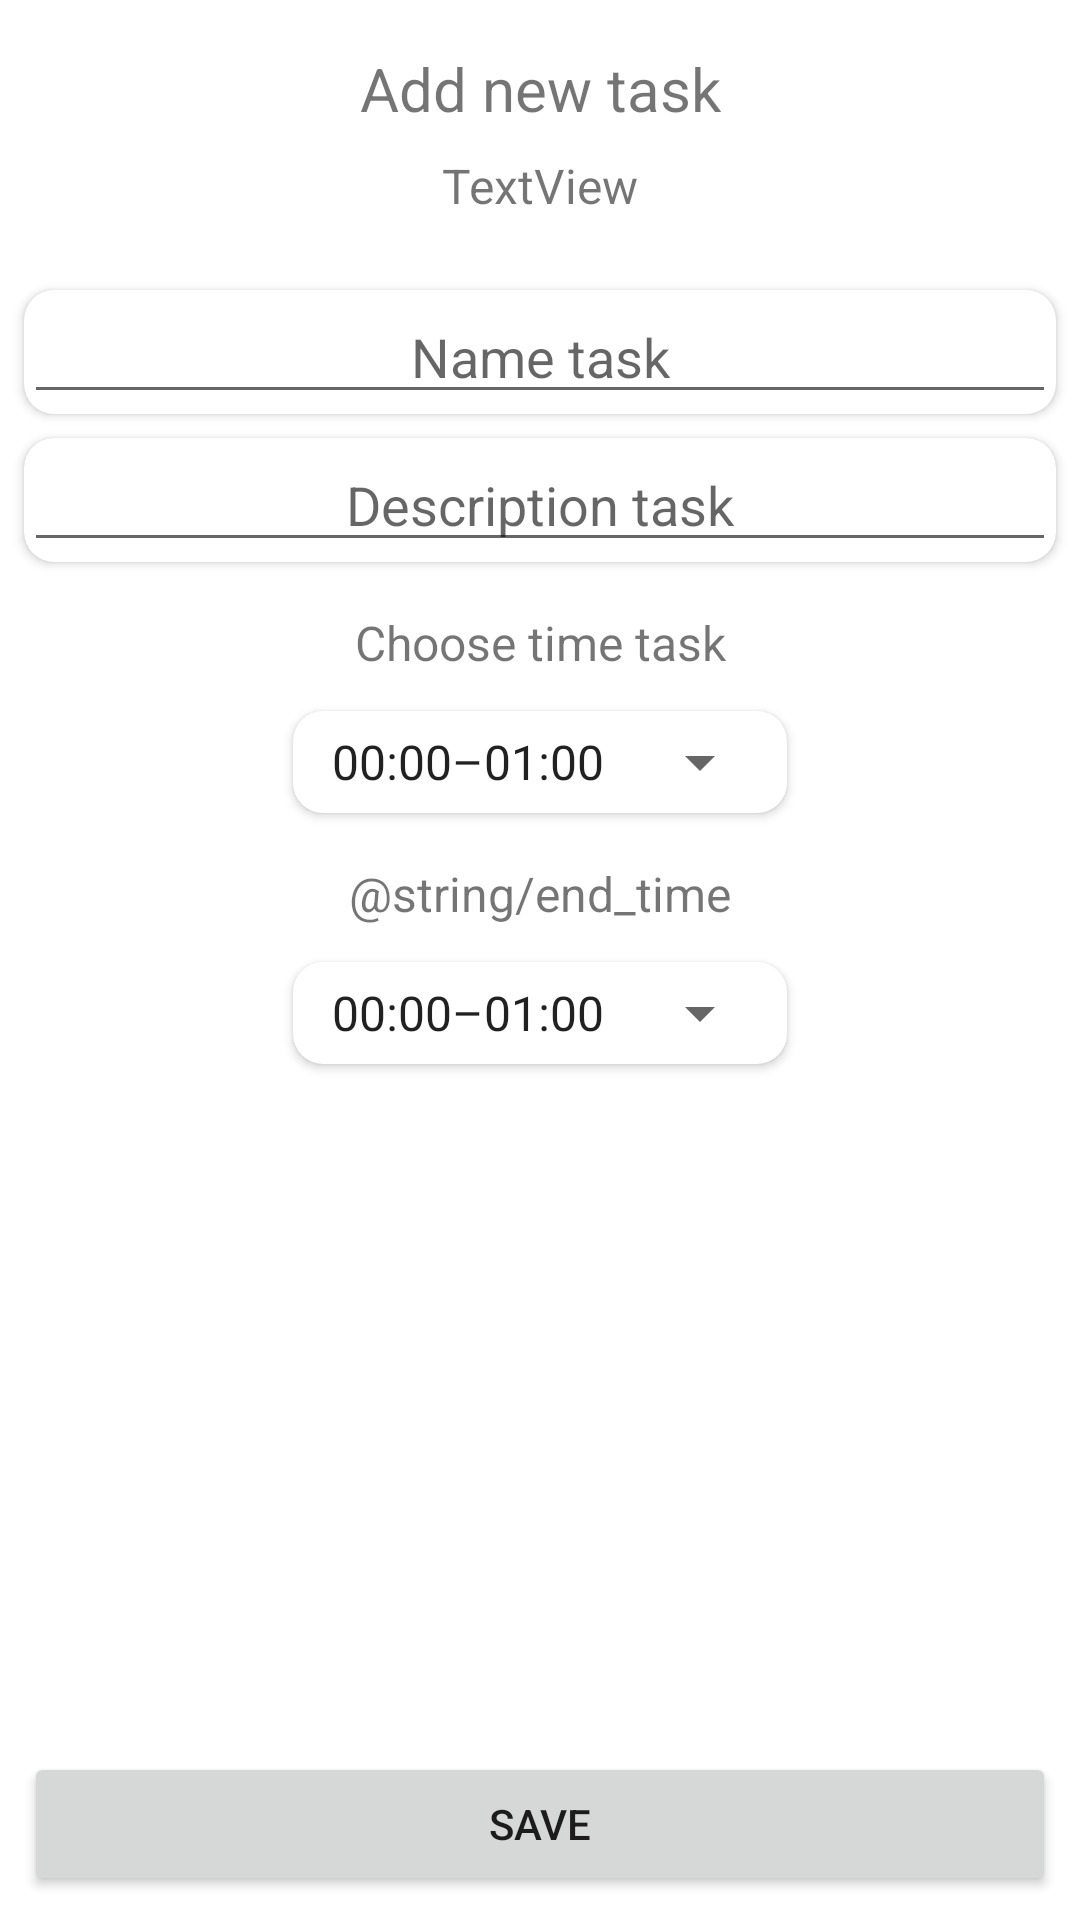

Write the Android layout XML for this screen, with the resource values it uses.
<!-- AndroidManifest.xml: application theme Theme.SimbirSoft_planner -->
<!-- res/layout/fragment_task.xml -->
<?xml version="1.0" encoding="utf-8"?>
<androidx.constraintlayout.widget.ConstraintLayout xmlns:android="http://schemas.android.com/apk/res/android"
    xmlns:app="http://schemas.android.com/apk/res-auto"
    xmlns:tools="http://schemas.android.com/tools"
    android:layout_width="match_parent"
    android:layout_height="match_parent"
    tools:context=".TaskFragment">

    <Button
        android:id="@+id/btn_add_task"
        android:layout_width="0dp"
        android:layout_height="wrap_content"
        android:layout_marginStart="8dp"
        android:layout_marginEnd="8dp"
        android:layout_marginBottom="8dp"
        android:text="@string/btn_task"
        app:layout_constraintBottom_toBottomOf="parent"
        app:layout_constraintEnd_toEndOf="parent"
        app:layout_constraintStart_toStartOf="parent" />

    <TextView
        android:id="@+id/tv_new_task"
        android:layout_width="wrap_content"
        android:layout_height="wrap_content"
        android:layout_marginTop="16dp"
        android:text="@string/new_task"
        android:textSize="20sp"
        app:layout_constraintEnd_toEndOf="parent"
        app:layout_constraintStart_toStartOf="parent"
        app:layout_constraintTop_toTopOf="parent" />

    <TextView
        android:id="@+id/tv_date"
        android:layout_width="wrap_content"
        android:layout_height="wrap_content"
        android:text="TextView"
        app:layout_constraintTop_toBottomOf="@id/tv_new_task"
        app:layout_constraintStart_toStartOf="parent"
        app:layout_constraintEnd_toEndOf="parent"
        android:textSize="16sp"
        android:layout_marginTop="8dp"/>

    <androidx.cardview.widget.CardView
        android:id="@+id/card_name"
        android:layout_width="0dp"
        android:layout_height="wrap_content"
        android:layout_marginStart="8dp"
        android:layout_marginTop="24dp"
        android:layout_marginEnd="8dp"
        app:cardCornerRadius="10dp"
        app:layout_constraintEnd_toEndOf="parent"
        app:layout_constraintStart_toStartOf="parent"
        app:layout_constraintTop_toBottomOf="@+id/tv_date">

        <EditText
            android:id="@+id/ed_name_task"
            android:layout_width="match_parent"
            android:layout_height="wrap_content"
            android:ems="10"
            android:gravity="center_horizontal"
            android:hint="@string/hint_title_task"
            android:inputType="textPersonName" />
    </androidx.cardview.widget.CardView>

    <androidx.cardview.widget.CardView
        android:id="@+id/card_desc"
        android:layout_width="0dp"
        android:layout_height="wrap_content"
        android:layout_marginStart="8dp"
        android:layout_marginTop="8dp"
        android:layout_marginEnd="8dp"
        app:cardCornerRadius="10dp"
        app:layout_constraintEnd_toEndOf="parent"
        app:layout_constraintStart_toStartOf="parent"
        app:layout_constraintTop_toBottomOf="@+id/card_name">

        <EditText
            android:id="@+id/ed_desc_task"
            android:layout_width="match_parent"
            android:layout_height="wrap_content"
            android:ems="10"
            android:gravity="center_horizontal"
            android:hint="@string/hint_desc_task"
            android:inputType="textMultiLine" />
    </androidx.cardview.widget.CardView>

    <TextView
        android:id="@+id/tv_start_time"
        android:layout_width="wrap_content"
        android:layout_height="wrap_content"
        android:text="@string/start_time"
        android:textSize="16sp"
        app:layout_constraintTop_toBottomOf="@id/card_desc"
        app:layout_constraintStart_toStartOf="parent"
        app:layout_constraintEnd_toEndOf="parent"
        android:layout_marginTop="16dp"/>

    <androidx.cardview.widget.CardView
        android:id="@+id/card_start_time"
        android:layout_width="wrap_content"
        android:layout_height="wrap_content"
        android:layout_marginStart="8dp"
        android:layout_marginEnd="8dp"
        app:cardCornerRadius="10dp"
        app:layout_constraintEnd_toEndOf="parent"
        app:layout_constraintStart_toStartOf="parent"
        app:layout_constraintTop_toBottomOf="@id/tv_start_time"
        android:layout_marginTop="12dp">

        <Spinner
            android:id="@+id/spinner_start_time"
            android:layout_width="wrap_content"
            android:layout_height="match_parent"
            android:layout_margin="5dp"
            android:entries="@array/time_spinner"
            android:gravity="center_horizontal|center_vertical"
            android:spinnerMode="dialog" />
    </androidx.cardview.widget.CardView>

    <TextView
        android:id="@+id/tv_end_time"
        android:layout_width="wrap_content"
        android:layout_height="wrap_content"
        android:text="@string/end_time"
        android:textSize="16sp"
        app:layout_constraintTop_toBottomOf="@id/card_start_time"
        app:layout_constraintStart_toStartOf="parent"
        app:layout_constraintEnd_toEndOf="parent"
        android:layout_marginTop="16dp"/>

    <androidx.cardview.widget.CardView
        android:id="@+id/card_end_time"
        android:layout_width="wrap_content"
        android:layout_height="wrap_content"
        android:layout_marginStart="8dp"
        android:layout_marginEnd="8dp"
        app:cardCornerRadius="10dp"
        app:layout_constraintEnd_toEndOf="parent"
        app:layout_constraintStart_toStartOf="parent"
        app:layout_constraintTop_toBottomOf="@id/tv_end_time"
        android:layout_marginTop="12dp">

        <Spinner
            android:id="@+id/spinner_end_time"
            android:layout_width="wrap_content"
            android:layout_height="match_parent"
            android:layout_margin="5dp"
            android:entries="@array/time_spinner"
            android:gravity="center_horizontal|center_vertical"
            android:spinnerMode="dialog" />
    </androidx.cardview.widget.CardView>

</androidx.constraintlayout.widget.ConstraintLayout>
<!-- resources referenced by this layout -->
<resources>
  <string-array name="time_spinner">
          <item>00:00–01:00</item>
          <item>01:00–02:00</item>
          <item>02:00–03:00</item>
          <item>03:00–04:00</item>
          <item>04:00–05:00</item>
          <item>05:00–06:00</item>
          <item>06:00–07:00</item>
          <item>07:00–08:00</item>
          <item>08:00–09:00</item>
          <item>09:00–10:00</item>
          <item>10:00–11:00</item>
          <item>11:00–12:00</item>
          <item>12:00–13:00</item>
          <item>13:00–14:00</item>
          <item>14:00–15:00</item>
          <item>15:00–16:00</item>
          <item>16:00–17:00</item>
          <item>17:00–18:00</item>
          <item>18:00–19:00</item>
          <item>19:00–20:00</item>
          <item>20:00–21:00</item>
          <item>21:00–22:00</item>
          <item>22:00–23:00</item>
          <item>23:00–00:00</item>
  
      </string-array>
  <string name="btn_task">Save</string>
  <string name="hint_desc_task">Description task</string>
  <string name="hint_title_task">Name task</string>
  <string name="new_task">Add new task</string>
  <string name="start_time">Choose time task</string>
  <style name="Theme.SimbirSoft_planner" parent="Theme.MaterialComponents.DayNight.DarkActionBar">
          
          <item name="colorPrimary">@color/purple_500</item>
          <item name="colorPrimaryVariant">@color/purple_700</item>
          <item name="colorOnPrimary">@color/white</item>
          
          <item name="colorSecondary">@color/teal_200</item>
          <item name="colorSecondaryVariant">@color/teal_700</item>
          <item name="colorOnSecondary">@color/black</item>
          
          <item name="android:statusBarColor">?attr/colorPrimaryVariant</item>
          
          <item name="windowNoTitle">true</item>
          <item name="windowActionBar">false</item>
      </style>
  <color name="purple_500">#FF6200EE</color>
  <color name="purple_700">#FF3700B3</color>
  <color name="white">#FFFFFFFF</color>
  <color name="teal_200">#FF03DAC5</color>
  <color name="teal_700">#FF018786</color>
  <color name="black">#FF000000</color>
</resources>
